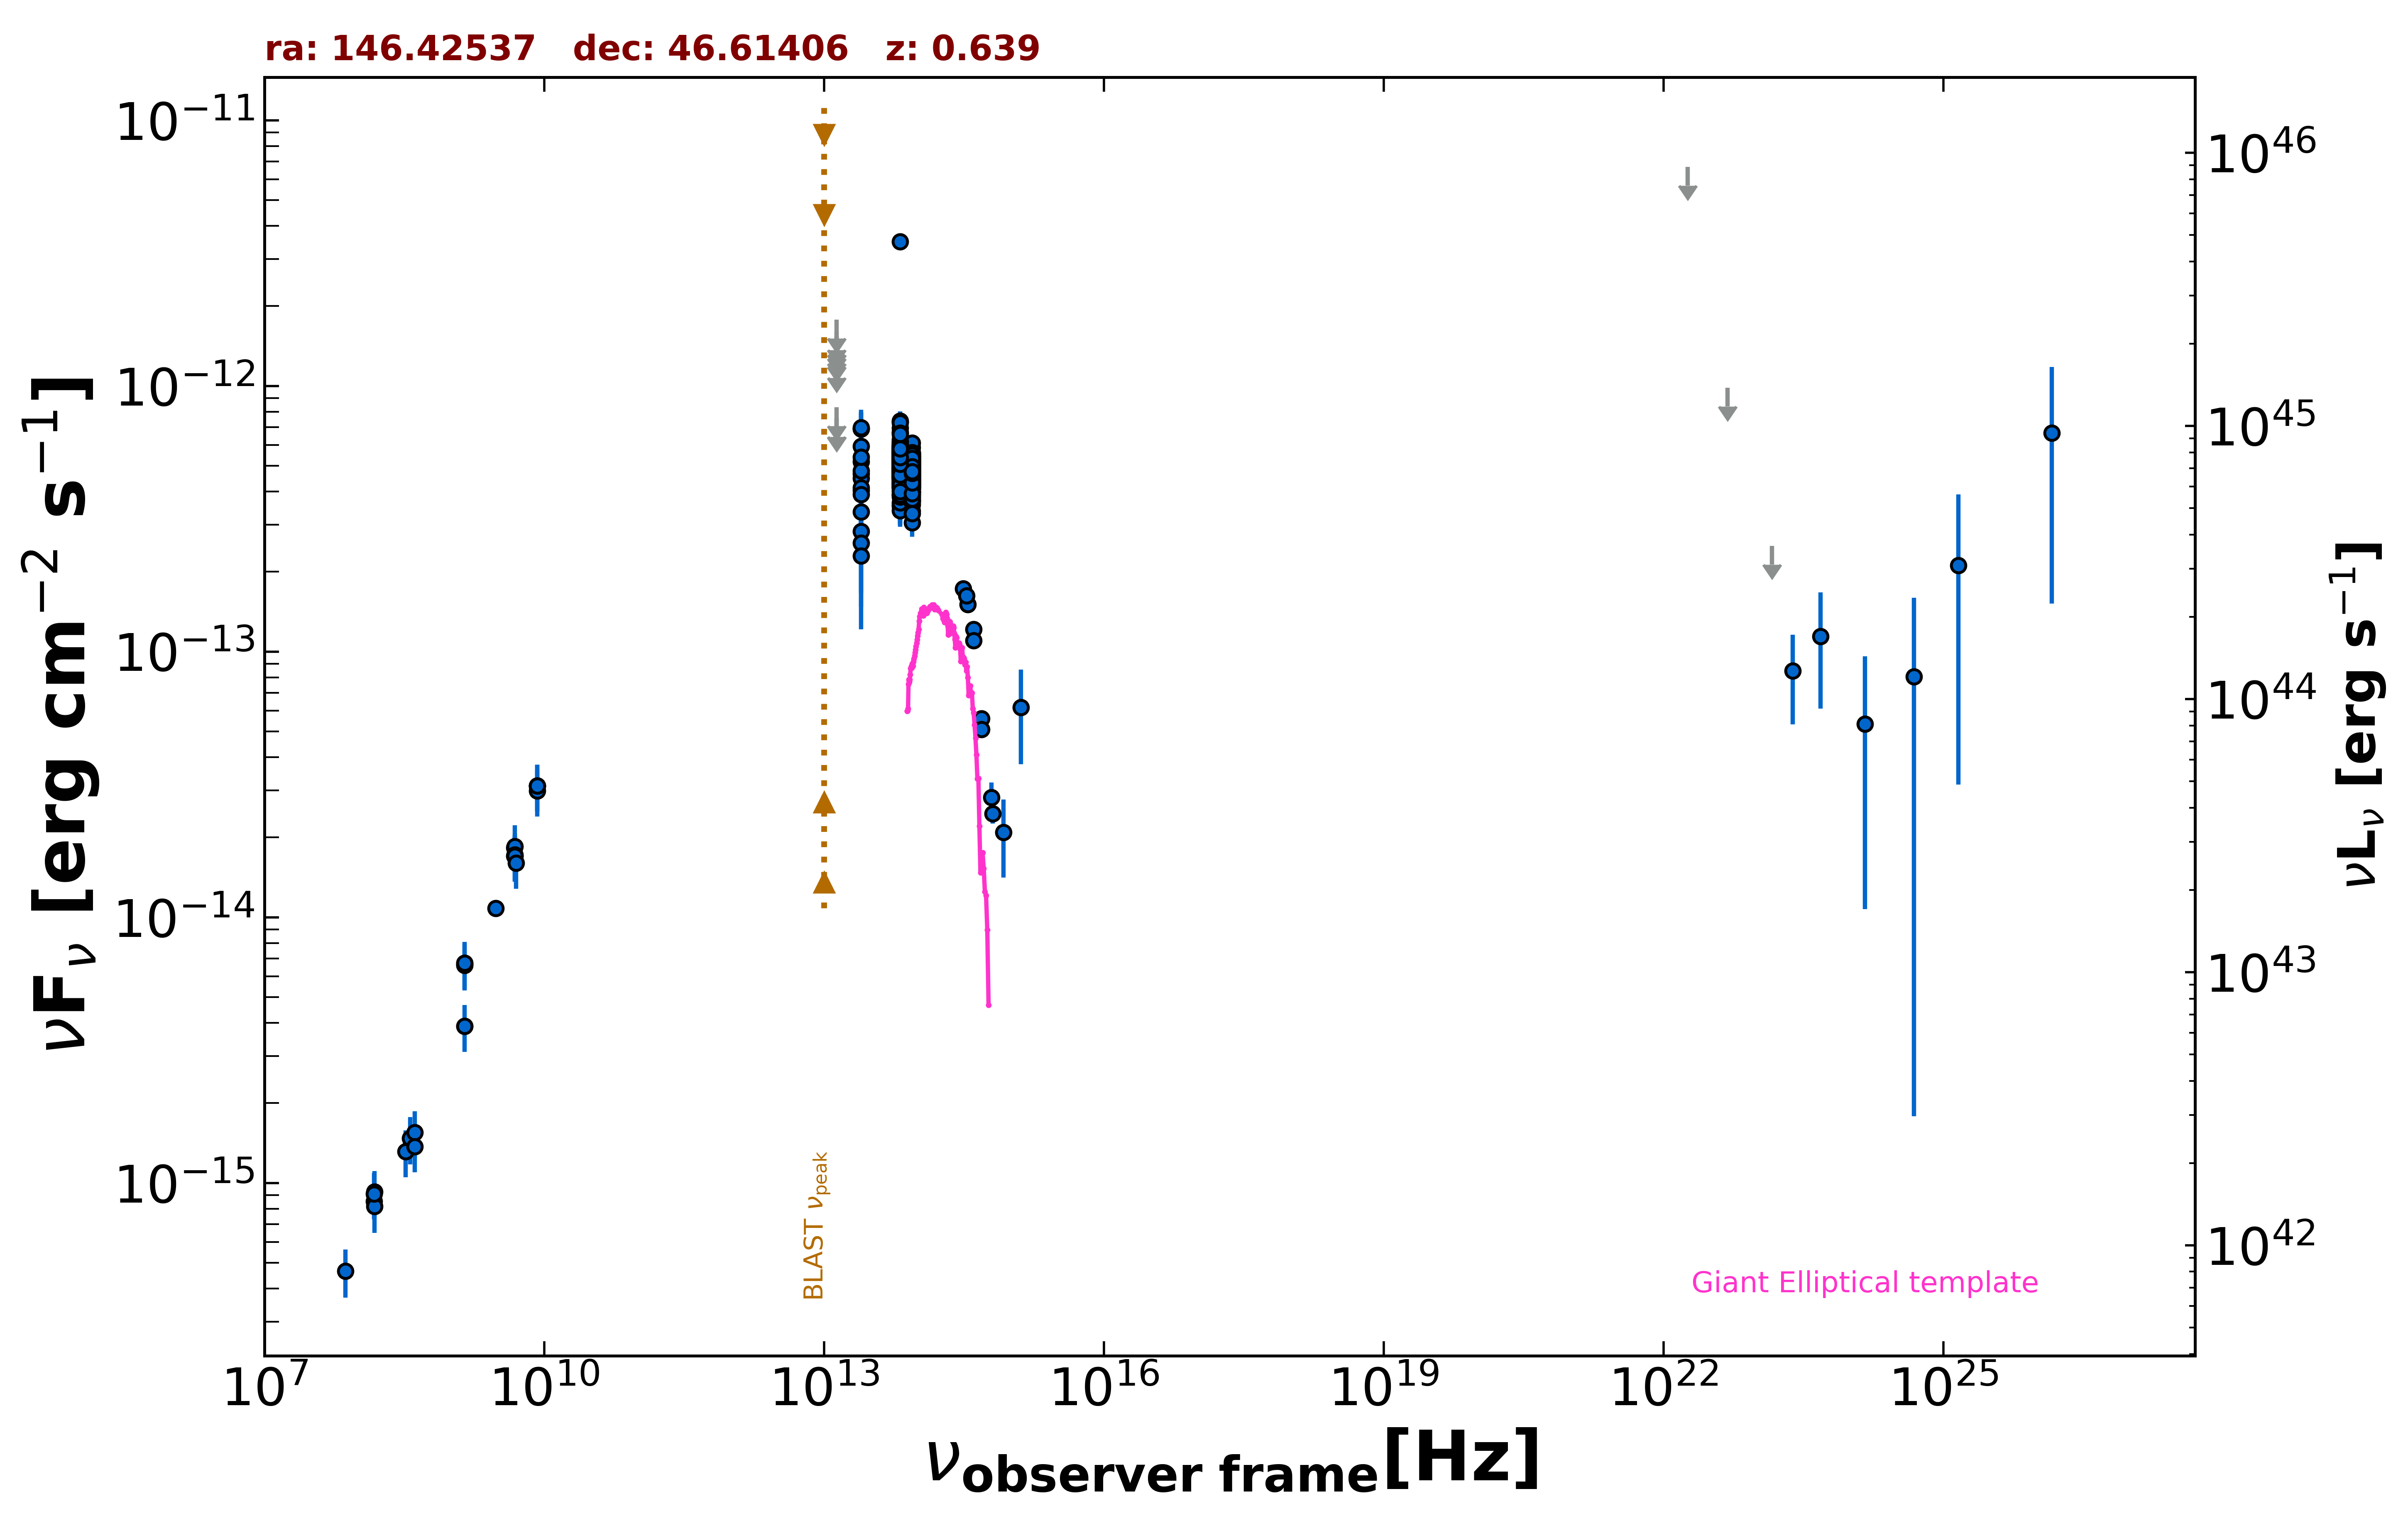

Values plotted in this chart, from the file beside it:
freq., flux, err_flux, MJD_start, MJD_end, flag, catalog, reference
1.400e+09, 6.717e-15, 2.500e-18, 55000, 55000, , FIRST, White et al. 1997  ApJ  475 479
1.400e+09, 6.609e-15, 1.985e-16, 55000, 55000, , NVSS, Condon et al. 1998  AJ  115  1693
3.000e+09, 1.079e-14, 3.500e-17, 55000, 55000, , VLASSQL, Gordon et al. 2021  ApJS  255  30
1.500e+08, 8.512e-16, 8.515e-17, 55000, 55000, , TGSS150, Intema et al. 2017  A&A  598  A781
8.400e+09, 3.122e-14, 0.000e+00, 55000, 55000, , CRATES, Healey et al. 2007  ApJS  171  61
4.800e+09, 1.829e-14, 1.630e-15, 55000, 55000, , GB6, Gregory et al. 1996  ApJS  103  427
4.800e+09, 1.699e-14, 1.970e-15, 55000, 55000, , GB87, Gregory et al. 1992  VizieR  VIII/14/j20…
4.850e+09, 1.697e-14, 0.000e+00, 55000, 55000, , NORTH20, White and Becker  1992  ApJS  79  331
1.400e+09, 3.892e-15, 0.000e+00, 55000, 55000, , NORTH20, White and Becker  1992  ApJS  79  331
3.650e+08, 1.361e-15, 0.000e+00, 55000, 55000, , NORTH20, White and Becker  1992  ApJS  79  331
8.817e+13, 4.583e-13, 2.650e-15, 55000, 55000, , UNWISE, Schlafly et al. 2019  ApJS  240  30
6.517e+13, 5.011e-13, 3.900e-15, 55000, 55000, , UNWISE, Schlafly et al. 2019  ApJS  240  30
8.817e+13, 4.580e-13, 1.185e-14, 55000, 55000, , WISE, Wright et al. 2010  AJ  140  1868
6.517e+13, 5.251e-13, 1.400e-14, 55000, 55000, , WISE, Wright et al. 2010  AJ  140  1868
2.498e+13, 4.668e-13, 3.400e-14, 55000, 55000, , WISE, Wright et al. 2010  AJ  140  1868
1.363e+13, 4.956e-13, 1.344e-13, 55000, 55000, , WISE, Wright et al. 2010  AJ  140  1868
8.817e+13, 4.414e-13, 3.380e-14, 57333, 57333, , NEOWISE, Mainzer et al. 2014  ApJ  792  30
6.517e+13, 5.448e-13, 4.120e-14, 57333, 57333, , NEOWISE, Mainzer et al. 2014  ApJ  792  30
8.817e+13, 4.721e-13, 2.655e-14, 57332, 57332, , NEOWISE, Mainzer et al. 2014  ApJ  792  30
6.517e+13, 5.010e-13, 4.110e-14, 57332, 57332, , NEOWISE, Mainzer et al. 2014  ApJ  792  30
8.817e+13, 4.509e-13, 3.245e-14, 57333, 57333, , NEOWISE, Mainzer et al. 2014  ApJ  792  30
6.517e+13, 4.569e-13, 3.790e-14, 57333, 57333, , NEOWISE, Mainzer et al. 2014  ApJ  792  30
8.817e+13, 5.036e-13, 4.225e-14, 57332, 57332, , NEOWISE, Mainzer et al. 2014  ApJ  792  30
6.517e+13, 5.280e-13, 3.895e-14, 57332, 57332, , NEOWISE, Mainzer et al. 2014  ApJ  792  30
8.817e+13, 4.422e-13, 3.385e-14, 57332, 57332, , NEOWISE, Mainzer et al. 2014  ApJ  792  30
6.517e+13, 4.941e-13, 6.895e-14, 57332, 57332, , NEOWISE, Mainzer et al. 2014  ApJ  792  30
8.817e+13, 4.652e-13, 2.915e-14, 57332, 57332, , NEOWISE, Mainzer et al. 2014  ApJ  792  30
6.517e+13, 5.453e-13, 6.240e-14, 57332, 57332, , NEOWISE, Mainzer et al. 2014  ApJ  792  30
8.817e+13, 5.254e-13, 3.975e-14, 57333, 57333, , NEOWISE, Mainzer et al. 2014  ApJ  792  30
6.517e+13, 4.723e-13, 4.575e-14, 57333, 57333, , NEOWISE, Mainzer et al. 2014  ApJ  792  30
8.817e+13, 4.845e-13, 2.945e-14, 57332, 57332, , NEOWISE, Mainzer et al. 2014  ApJ  792  30
6.517e+13, 4.951e-13, 4.245e-14, 57332, 57332, , NEOWISE, Mainzer et al. 2014  ApJ  792  30
8.817e+13, 4.926e-13, 2.860e-14, 57332, 57332, , NEOWISE, Mainzer et al. 2014  ApJ  792  30
6.517e+13, 4.978e-13, 3.990e-14, 57332, 57332, , NEOWISE, Mainzer et al. 2014  ApJ  792  30
8.817e+13, 4.930e-13, 3.455e-14, 57332, 57332, , NEOWISE, Mainzer et al. 2014  ApJ  792  30
6.517e+13, 4.364e-13, 4.385e-14, 57332, 57332, , NEOWISE, Mainzer et al. 2014  ApJ  792  30
8.817e+13, 5.406e-13, 2.840e-14, 57332, 57332, , NEOWISE, Mainzer et al. 2014  ApJ  792  30
6.517e+13, 5.784e-13, 4.855e-14, 57332, 57332, , NEOWISE, Mainzer et al. 2014  ApJ  792  30
8.817e+13, 4.627e-13, 2.855e-14, 57332, 57332, , NEOWISE, Mainzer et al. 2014  ApJ  792  30
6.517e+13, 5.280e-13, 3.745e-14, 57332, 57332, , NEOWISE, Mainzer et al. 2014  ApJ  792  30
8.817e+13, 4.150e-13, 3.560e-14, 57332, 57332, , NEOWISE, Mainzer et al. 2014  ApJ  792  30
6.517e+13, 4.599e-13, 4.710e-14, 57332, 57332, , NEOWISE, Mainzer et al. 2014  ApJ  792  30
8.817e+13, 4.889e-13, 3.110e-14, 57333, 57333, , NEOWISE, Mainzer et al. 2014  ApJ  792  30
6.517e+13, 4.650e-13, 5.410e-14, 57333, 57333, , NEOWISE, Mainzer et al. 2014  ApJ  792  30
8.817e+13, 4.713e-13, 3.170e-14, 57497, 57497, , NEOWISE, Mainzer et al. 2014  ApJ  792  30
6.517e+13, 4.932e-13, 3.960e-14, 57497, 57497, , NEOWISE, Mainzer et al. 2014  ApJ  792  30
8.817e+13, 5.532e-13, 2.905e-14, 57497, 57497, , NEOWISE, Mainzer et al. 2014  ApJ  792  30
6.517e+13, 4.671e-13, 4.310e-14, 57497, 57497, , NEOWISE, Mainzer et al. 2014  ApJ  792  30
8.817e+13, 4.656e-13, 2.705e-14, 57497, 57497, , NEOWISE, Mainzer et al. 2014  ApJ  792  30
6.517e+13, 5.222e-13, 4.190e-14, 57497, 57497, , NEOWISE, Mainzer et al. 2014  ApJ  792  30
8.817e+13, 5.172e-13, 2.720e-14, 57498, 57498, , NEOWISE, Mainzer et al. 2014  ApJ  792  30
6.517e+13, 5.155e-13, 4.565e-14, 57498, 57498, , NEOWISE, Mainzer et al. 2014  ApJ  792  30
8.817e+13, 4.761e-13, 2.895e-14, 57497, 57497, , NEOWISE, Mainzer et al. 2014  ApJ  792  30
6.517e+13, 5.015e-13, 4.345e-14, 57497, 57497, , NEOWISE, Mainzer et al. 2014  ApJ  792  30
8.817e+13, 4.212e-13, 2.715e-14, 57497, 57497, , NEOWISE, Mainzer et al. 2014  ApJ  792  30
6.517e+13, 4.842e-13, 4.195e-14, 57497, 57497, , NEOWISE, Mainzer et al. 2014  ApJ  792  30
8.817e+13, 4.406e-13, 2.640e-14, 57497, 57497, , NEOWISE, Mainzer et al. 2014  ApJ  792  30
6.517e+13, 4.671e-13, 3.790e-14, 57497, 57497, , NEOWISE, Mainzer et al. 2014  ApJ  792  30
8.817e+13, 4.739e-13, 3.280e-14, 57697, 57697, , NEOWISE, Mainzer et al. 2014  ApJ  792  30
6.517e+13, 4.964e-13, 1.385e-13, 57697, 57697, , NEOWISE, Mainzer et al. 2014  ApJ  792  30
... 610 more rows
